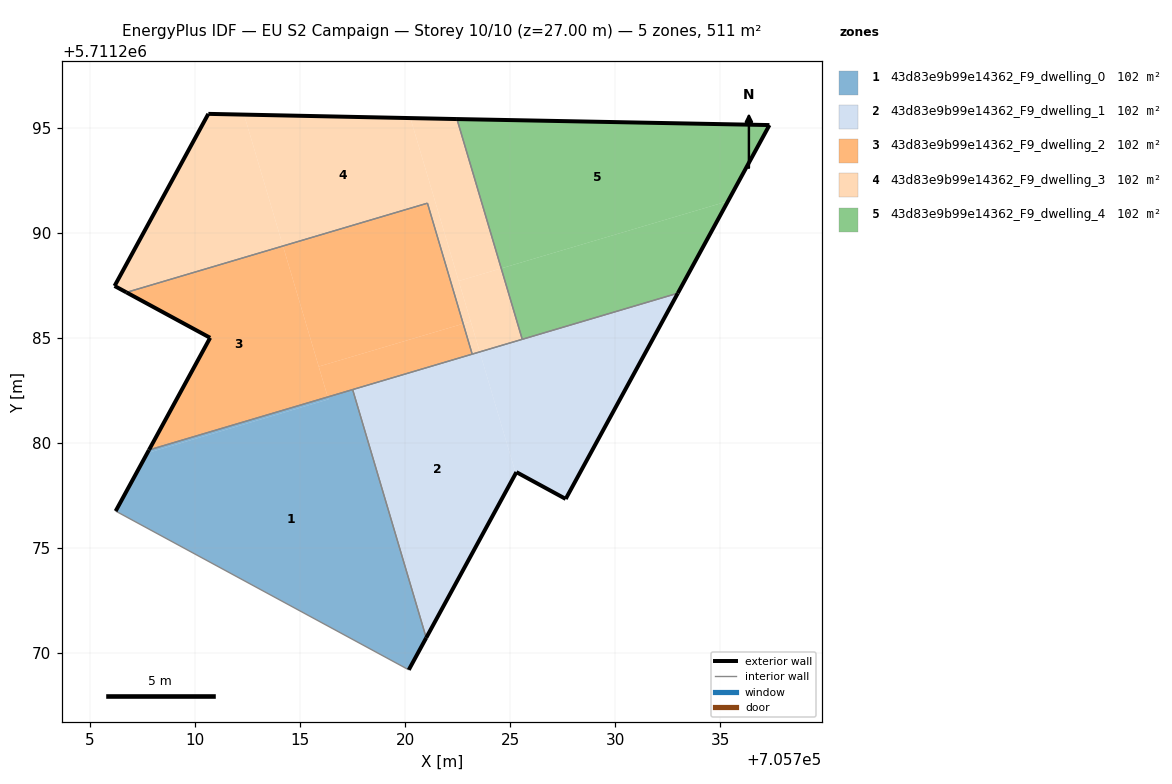
=== STOREY PLAN SPEC (per zone: floor XY polygon, exterior-wall plan segments, windows/doors) ===
zone 1: 43d83e9b99e14362_F9_dwelling_0  (102.3 m²)
  floor: (705716.36, 5711282.07) (705716.32, 5711282.18) (705707.82, 5711279.66) (705707.74, 5711279.51)
  floor: (705720.18, 5711269.20) (705721.01, 5711270.72) (705717.51, 5711282.53) (705716.32, 5711282.18) (705716.36, 5711282.07) (705707.74, 5711279.51) (705707.82, 5711279.66) (705706.23, 5711276.75)
  exterior wall: (705721.01, 5711270.72) – (705720.18, 5711269.20)  [1.7 m]
  exterior wall: (705706.23, 5711276.75) – (705707.82, 5711279.66)  [3.3 m]
  interior walls: 3
zone 2: 43d83e9b99e14362_F9_dwelling_1  (102.3 m²)
  floor: (705727.64, 5711277.33) (705732.98, 5711287.12) (705723.55, 5711284.33) (705725.27, 5711278.55) (705725.30, 5711278.61)
  floor: (705721.01, 5711270.73) (705725.27, 5711278.55) (705723.55, 5711284.33) (705717.51, 5711282.53)
  exterior wall: (705727.64, 5711277.33) – (705725.30, 5711278.61)  [2.7 m]
  exterior wall: (705725.30, 5711278.61) – (705721.01, 5711270.72)  [9.0 m]
  exterior wall: (705732.98, 5711287.12) – (705727.64, 5711277.33)  [11.1 m]
  interior walls: 4
zone 3: 43d83e9b99e14362_F9_dwelling_2  (102.3 m²)
  floor: (705716.32, 5711282.18) (705714.19, 5711289.37) (705706.74, 5711287.16) (705710.73, 5711285.00) (705707.82, 5711279.66)
  floor: (705722.77, 5711285.67) (705721.07, 5711291.40) (705714.19, 5711289.37) (705715.89, 5711283.63)
  floor: (705723.19, 5711284.22) (705722.77, 5711285.67) (705715.89, 5711283.63) (705716.32, 5711282.18)
  exterior wall: (705707.82, 5711279.66) – (705710.73, 5711285.00)  [6.1 m]
  exterior wall: (705710.73, 5711285.00) – (705706.74, 5711287.16)  [4.5 m]
  interior walls: 4
zone 4: 43d83e9b99e14362_F9_dwelling_3  (102.3 m²)
  floor: (705723.12, 5711285.78) (705720.26, 5711295.45) (705712.34, 5711295.62) (705714.19, 5711289.37) (705721.07, 5711291.40) (705722.77, 5711285.67)
  floor: (705725.58, 5711284.93) (705724.58, 5711288.30) (705722.55, 5711287.70) (705723.55, 5711284.33)
  floor: (705714.19, 5711289.37) (705712.34, 5711295.62) (705710.64, 5711295.65) (705706.18, 5711287.46) (705706.74, 5711287.16)
  floor: (705724.58, 5711288.30) (705722.47, 5711295.41) (705720.26, 5711295.45) (705722.55, 5711287.70)
  floor: (705723.55, 5711284.33) (705723.12, 5711285.78) (705722.77, 5711285.67) (705723.19, 5711284.22)
  exterior wall: (705706.74, 5711287.16) – (705706.18, 5711287.46)  [0.6 m]
  exterior wall: (705706.18, 5711287.46) – (705710.64, 5711295.65)  [9.3 m]
  exterior wall: (705710.64, 5711295.65) – (705722.47, 5711295.41)  [11.8 m]
  interior walls: 4
zone 5: 43d83e9b99e14362_F9_dwelling_4  (102.3 m²)
  floor: (705735.36, 5711291.50) (705737.34, 5711295.12) (705722.47, 5711295.41) (705724.58, 5711288.30)
  floor: (705732.98, 5711287.12) (705735.36, 5711291.50) (705724.58, 5711288.30) (705725.58, 5711284.93)
  exterior wall: (705722.47, 5711295.41) – (705737.34, 5711295.12)  [14.9 m]
  exterior wall: (705737.34, 5711295.12) – (705732.98, 5711287.12)  [9.1 m]
  interior walls: 2

=== DERIVED (storey summary) ===
Building: EU S2 Campaign
Storey: 10 of 10  (floor level z = 27.00 m)
Storey gross floor area: 511.3 m²
Zones on this storey: 5
  - 43d83e9b99e14362_F9_dwelling_0: floor 102.3 m²; exterior wall 5.0 m (15.1 m²); WWR 0.0%
  - 43d83e9b99e14362_F9_dwelling_1: floor 102.3 m²; exterior wall 22.8 m (68.4 m²); WWR 0.0%
  - 43d83e9b99e14362_F9_dwelling_2: floor 102.3 m²; exterior wall 10.6 m (31.8 m²); WWR 0.0%
  - 43d83e9b99e14362_F9_dwelling_3: floor 102.3 m²; exterior wall 21.8 m (65.4 m²); WWR 0.0%
  - 43d83e9b99e14362_F9_dwelling_4: floor 102.3 m²; exterior wall 24.0 m (71.9 m²); WWR 0.0%
Zone adjacency (shared interzone walls):
  - 43d83e9b99e14362_F9_dwelling_0 ↔ 43d83e9b99e14362_F9_dwelling_1
  - 43d83e9b99e14362_F9_dwelling_0 ↔ 43d83e9b99e14362_F9_dwelling_2
  - 43d83e9b99e14362_F9_dwelling_1 ↔ 43d83e9b99e14362_F9_dwelling_2
  - 43d83e9b99e14362_F9_dwelling_1 ↔ 43d83e9b99e14362_F9_dwelling_3
  - 43d83e9b99e14362_F9_dwelling_1 ↔ 43d83e9b99e14362_F9_dwelling_4
  - 43d83e9b99e14362_F9_dwelling_2 ↔ 43d83e9b99e14362_F9_dwelling_3
  - 43d83e9b99e14362_F9_dwelling_3 ↔ 43d83e9b99e14362_F9_dwelling_4